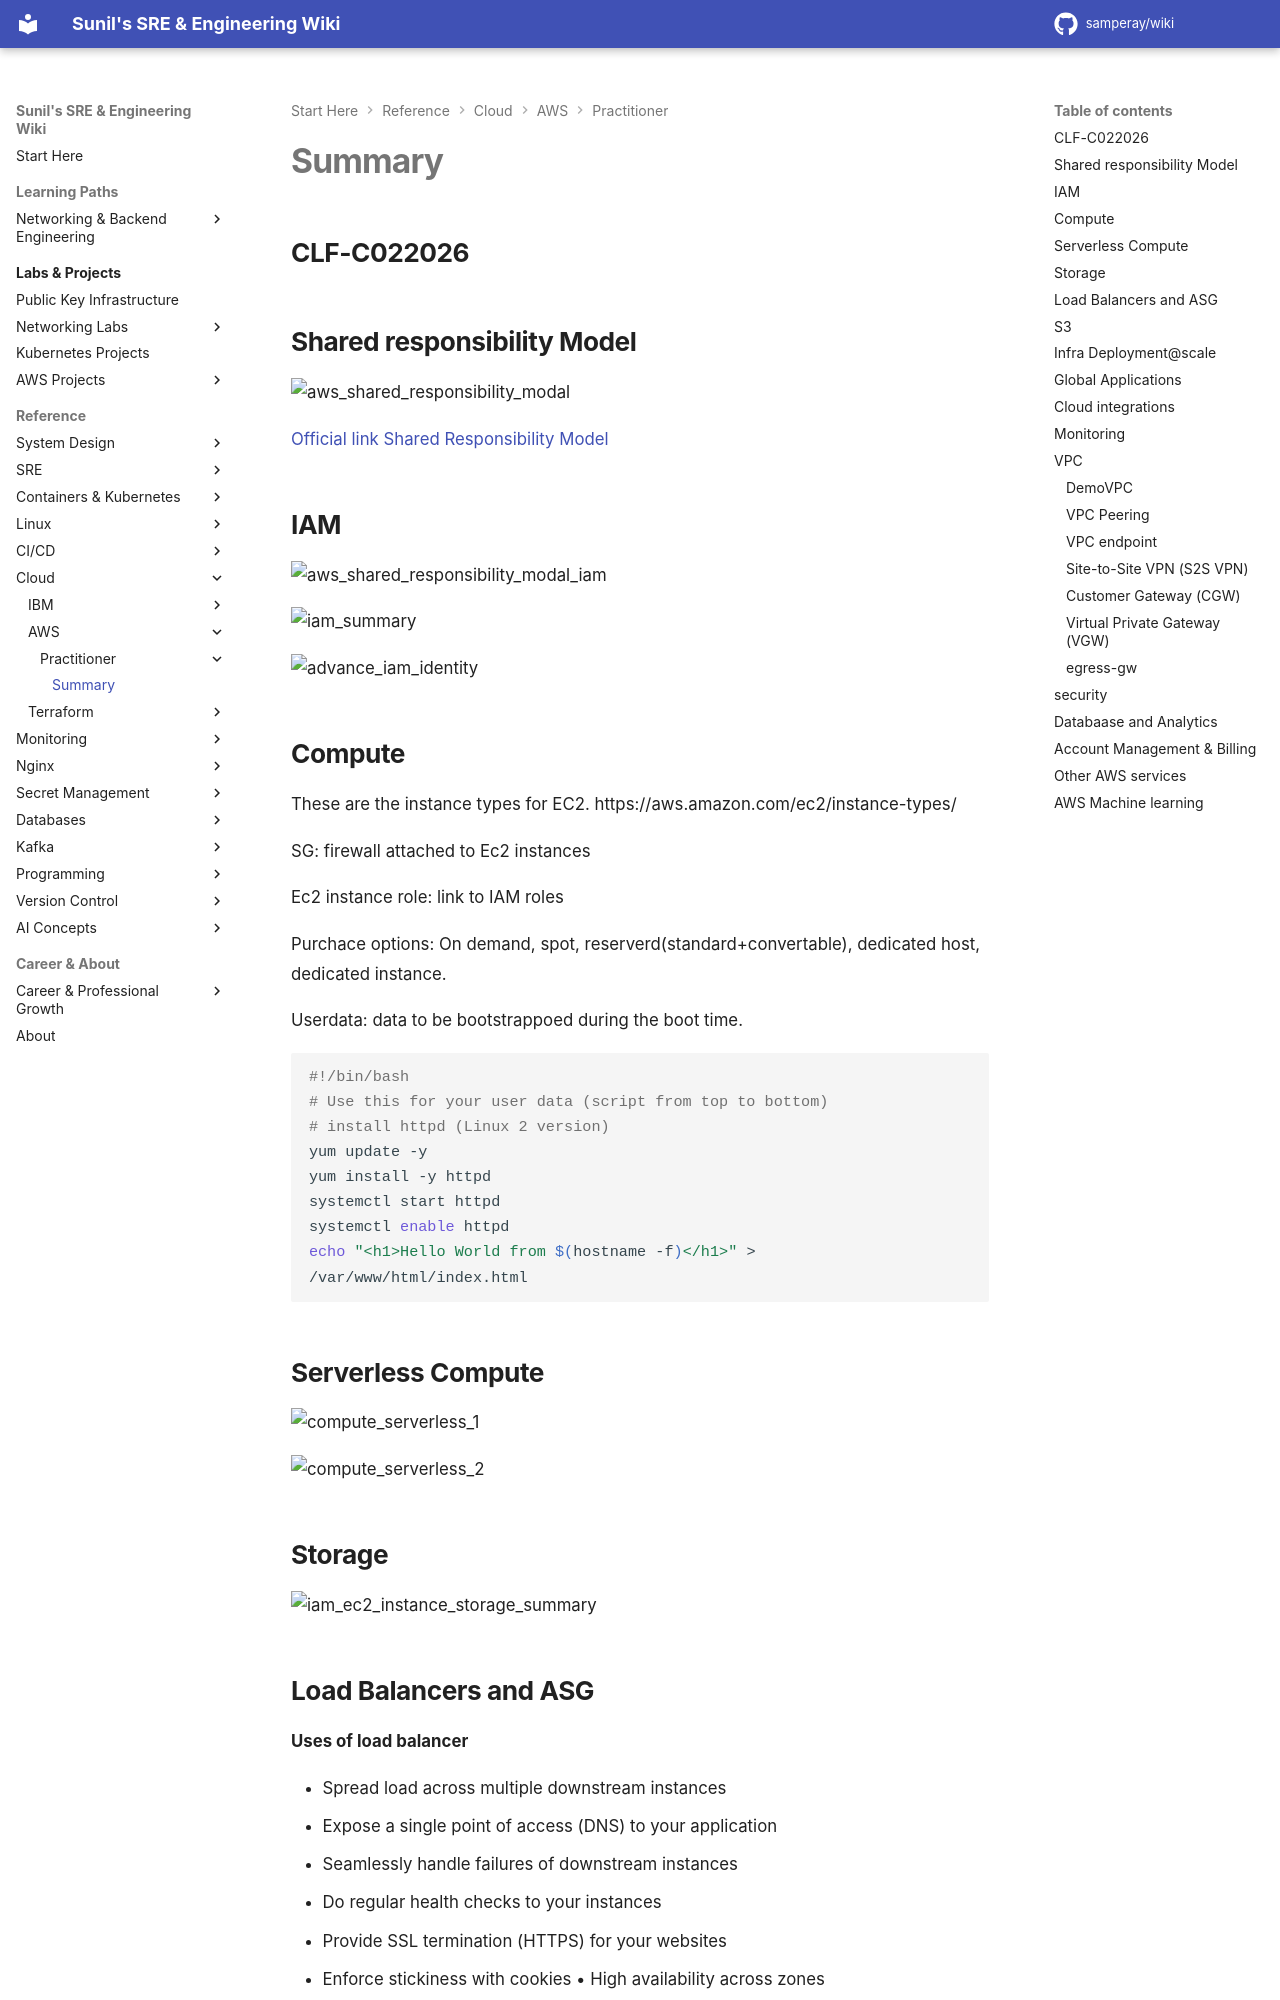

repository: samperay/wiki · page: cloud/aws/practitioner/summary/index.html · generator: mkdocs

## CLF-C022026

## Shared responsibility Model 

![aws_shared_responsibility_modal](../images/aws_shared_responsibility_modal.png)


[Official link Shared Responsibility Model](https://aws.amazon.com/compliance/shared-responsibility-model/)

## IAM

![aws_shared_responsibility_modal_iam](../images/aws_shared_responsibility_modal_iam.png)


![iam_summary](../images/iam_summary.png)

![advance_iam_identity](../images/advance_iam_identity.png)


## Compute

These are the instance types for EC2. https://aws.amazon.com/ec2/instance-types/

SG: firewall attached to Ec2 instances

Ec2 instance role: link to IAM roles

Purchace options: On demand, spot, reserverd(standard+convertable), dedicated host, dedicated instance.

Userdata: data to be bootstrappoed during the boot time. 
```bash
#!/bin/bash
# Use this for your user data (script from top to bottom)
# install httpd (Linux 2 version)
yum update -y
yum install -y httpd
systemctl start httpd
systemctl enable httpd
echo "<h1>Hello World from $(hostname -f)</h1>" > /var/www/html/index.html
```

## Serverless Compute

![compute_serverless_1](../images/compute_serverless_1.png)

![compute_serverless_2](../images/compute_serverless_2.png)


## Storage

![iam_ec2_instance_storage_summary](../images/iam_ec2_instance_storage_summary.png)
